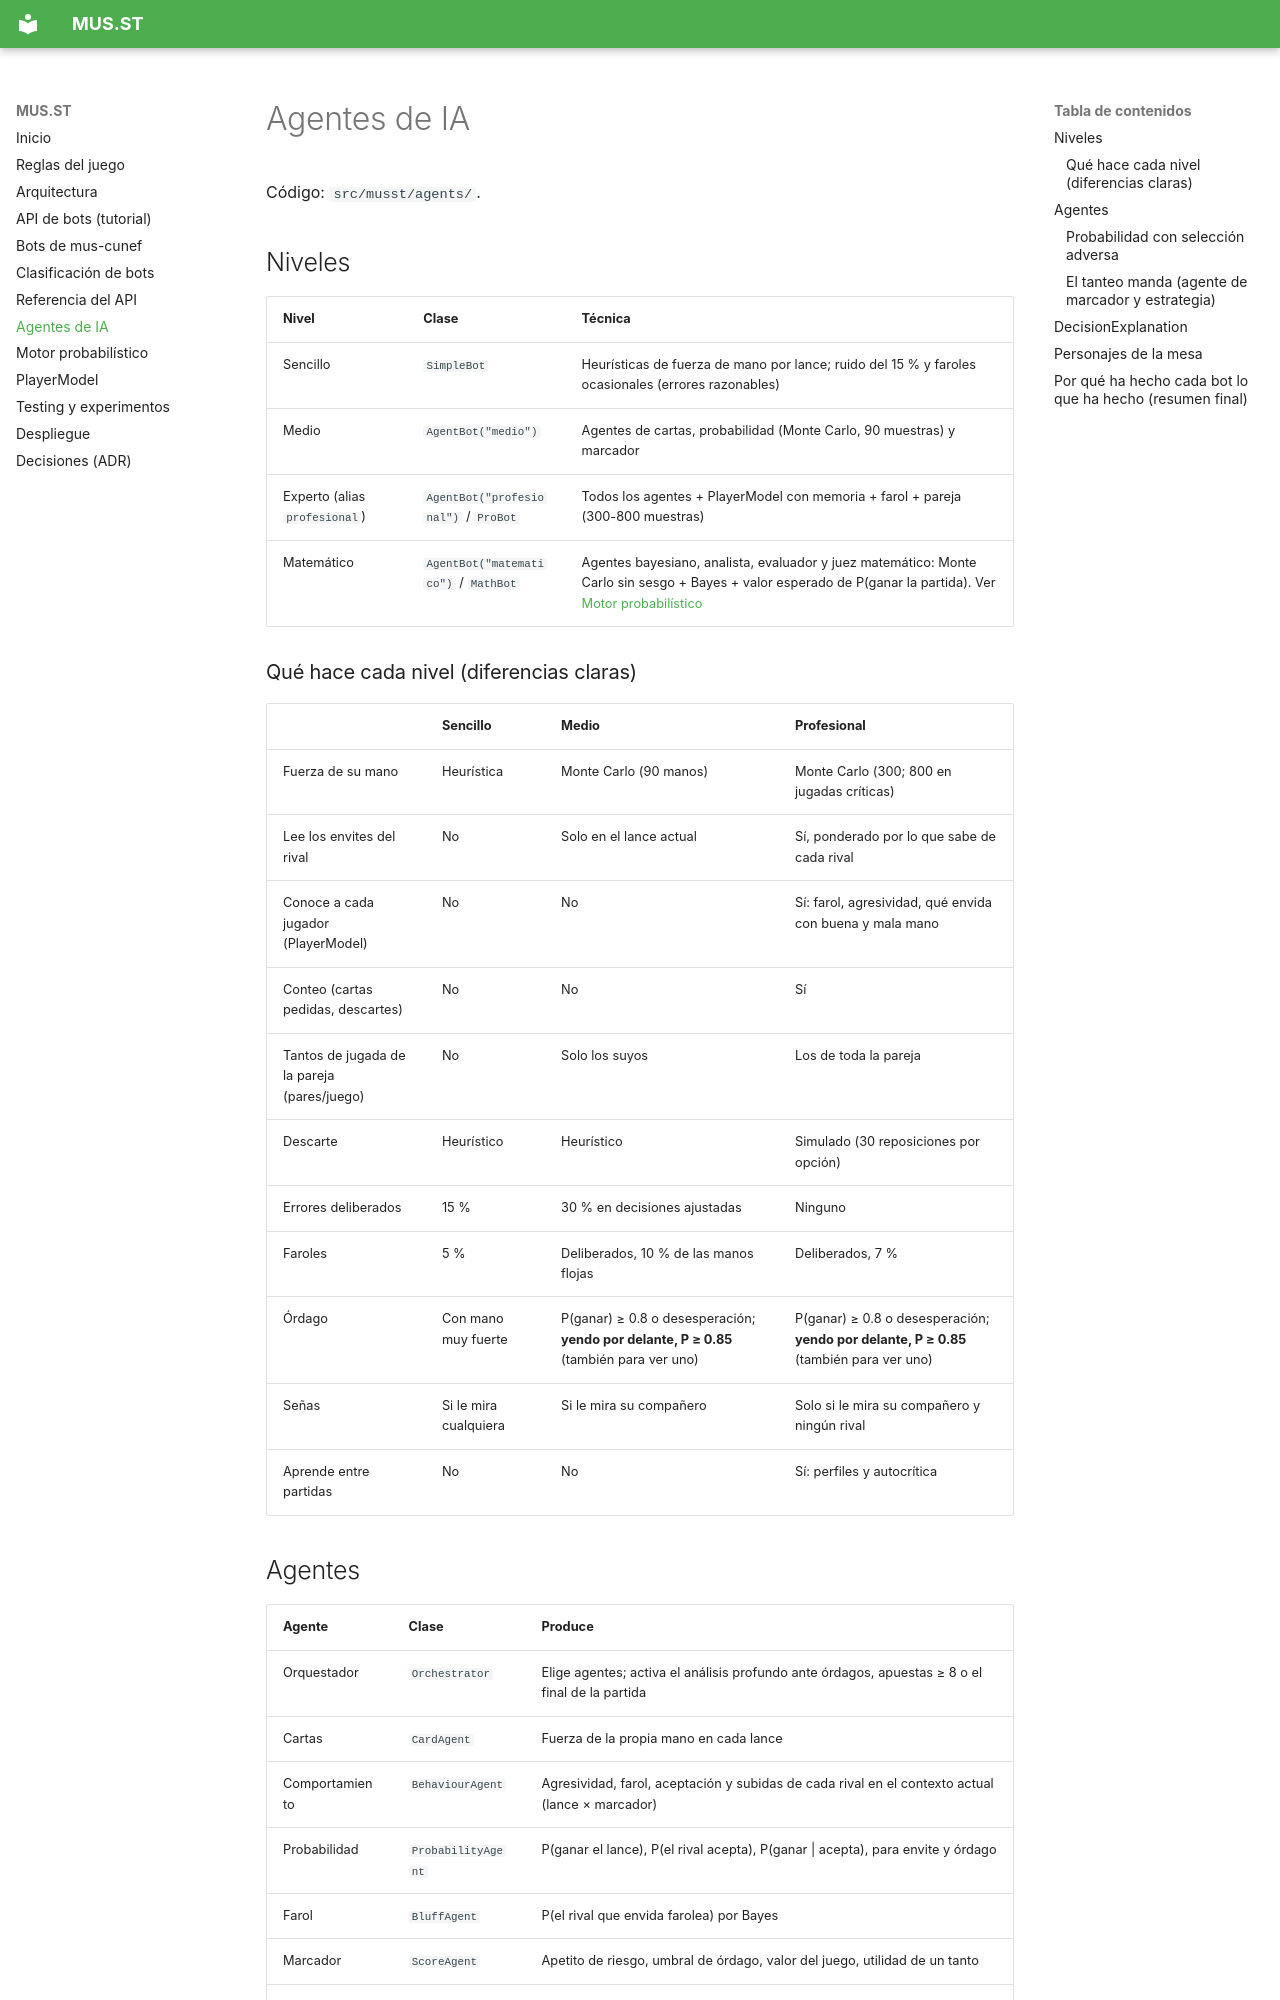

repository: saraatrapero/mus-sara · page: agents/index.html · generator: mkdocs

# Agentes de IA

Código: `src/musst/agents/`.

## Niveles

| Nivel | Clase | Técnica |
|---|---|---|
| Sencillo | `SimpleBot` | Heurísticas de fuerza de mano por lance; ruido del 15 % y faroles ocasionales (errores razonables) |
| Medio | `AgentBot("medio")` | Agentes de cartas, probabilidad (Monte Carlo, 90 muestras) y marcador |
| Experto (alias `profesional`) | `AgentBot("profesional")` / `ProBot` | Todos los agentes + PlayerModel con memoria + farol + pareja (300-800 muestras) |
| Matemático | `AgentBot("matematico")` / `MathBot` | Agentes bayesiano, analista, evaluador y juez matemático: Monte Carlo sin sesgo + Bayes + valor esperado de P(ganar la partida). Ver [Motor probabilístico](probabilidad.md) |

### Qué hace cada nivel (diferencias claras)

| | Sencillo | Medio | Profesional |
|---|---|---|---|
| Fuerza de su mano | Heurística | Monte Carlo (90 manos) | Monte Carlo (300; 800 en jugadas críticas) |
| Lee los envites del rival | No | Solo en el lance actual | Sí, ponderado por lo que sabe de cada rival |
| Conoce a cada jugador (PlayerModel) | No | No | Sí: farol, agresividad, qué envida con buena y mala mano |
| Conteo (cartas pedidas, descartes) | No | No | Sí |
| Tantos de jugada de la pareja (pares/juego) | No | Solo los suyos | Los de toda la pareja |
| Descarte | Heurístico | Heurístico | Simulado (30 reposiciones por opción) |
| Errores deliberados | 15 % | 30 % en decisiones ajustadas | Ninguno |
| Faroles | 5 % | Deliberados, 10 % de las manos flojas | Deliberados, 7 % |
| Órdago | Con mano muy fuerte | P(ganar) ≥ 0.8 o desesperación; **yendo por delante, P ≥ 0.85** (también para ver uno) | P(ganar) ≥ 0.8 o desesperación; **yendo por delante, P ≥ 0.85** (también para ver uno) |
| Señas | Si le mira cualquiera | Si le mira su compañero | Solo si le mira su compañero y ningún rival |
| Aprende entre partidas | No | No | Sí: perfiles y autocrítica |

## Agentes

| Agente | Clase | Produce |
|---|---|---|
| Orquestador | `Orchestrator` | Elige agentes; activa el análisis profundo ante órdagos, apuestas ≥ 8 o el final de la partida |
| Cartas | `CardAgent` | Fuerza de la propia mano en cada lance |
| Comportamiento | `BehaviourAgent` | Agresividad, farol, aceptación y subidas de cada rival en el contexto actual (lance × marcador) |
| Probabilidad | `ProbabilityAgent` | P(ganar el lance), P(el rival acepta), P(ganar \| acepta), para envite y órdago |
| Farol | `BluffAgent` | P(el rival que envida farolea) por Bayes |
| Marcador | `ScoreAgent` | Apetito de riesgo, umbral de órdago, valor del juego, utilidad de un tanto |
| Pareja | `PartnerAgent` | P(mi compañero acepta si yo no quiero) |
| Estrategia | `StrategyAgent` | Candidatas legales con su valor esperado (EV) |
| Juez | `Judge` | `argmax EV − λ·riesgo·(1 − confianza)` → `Decision` |
| Reglas | motor | La autoridad es siempre `MusGame.validate` |
